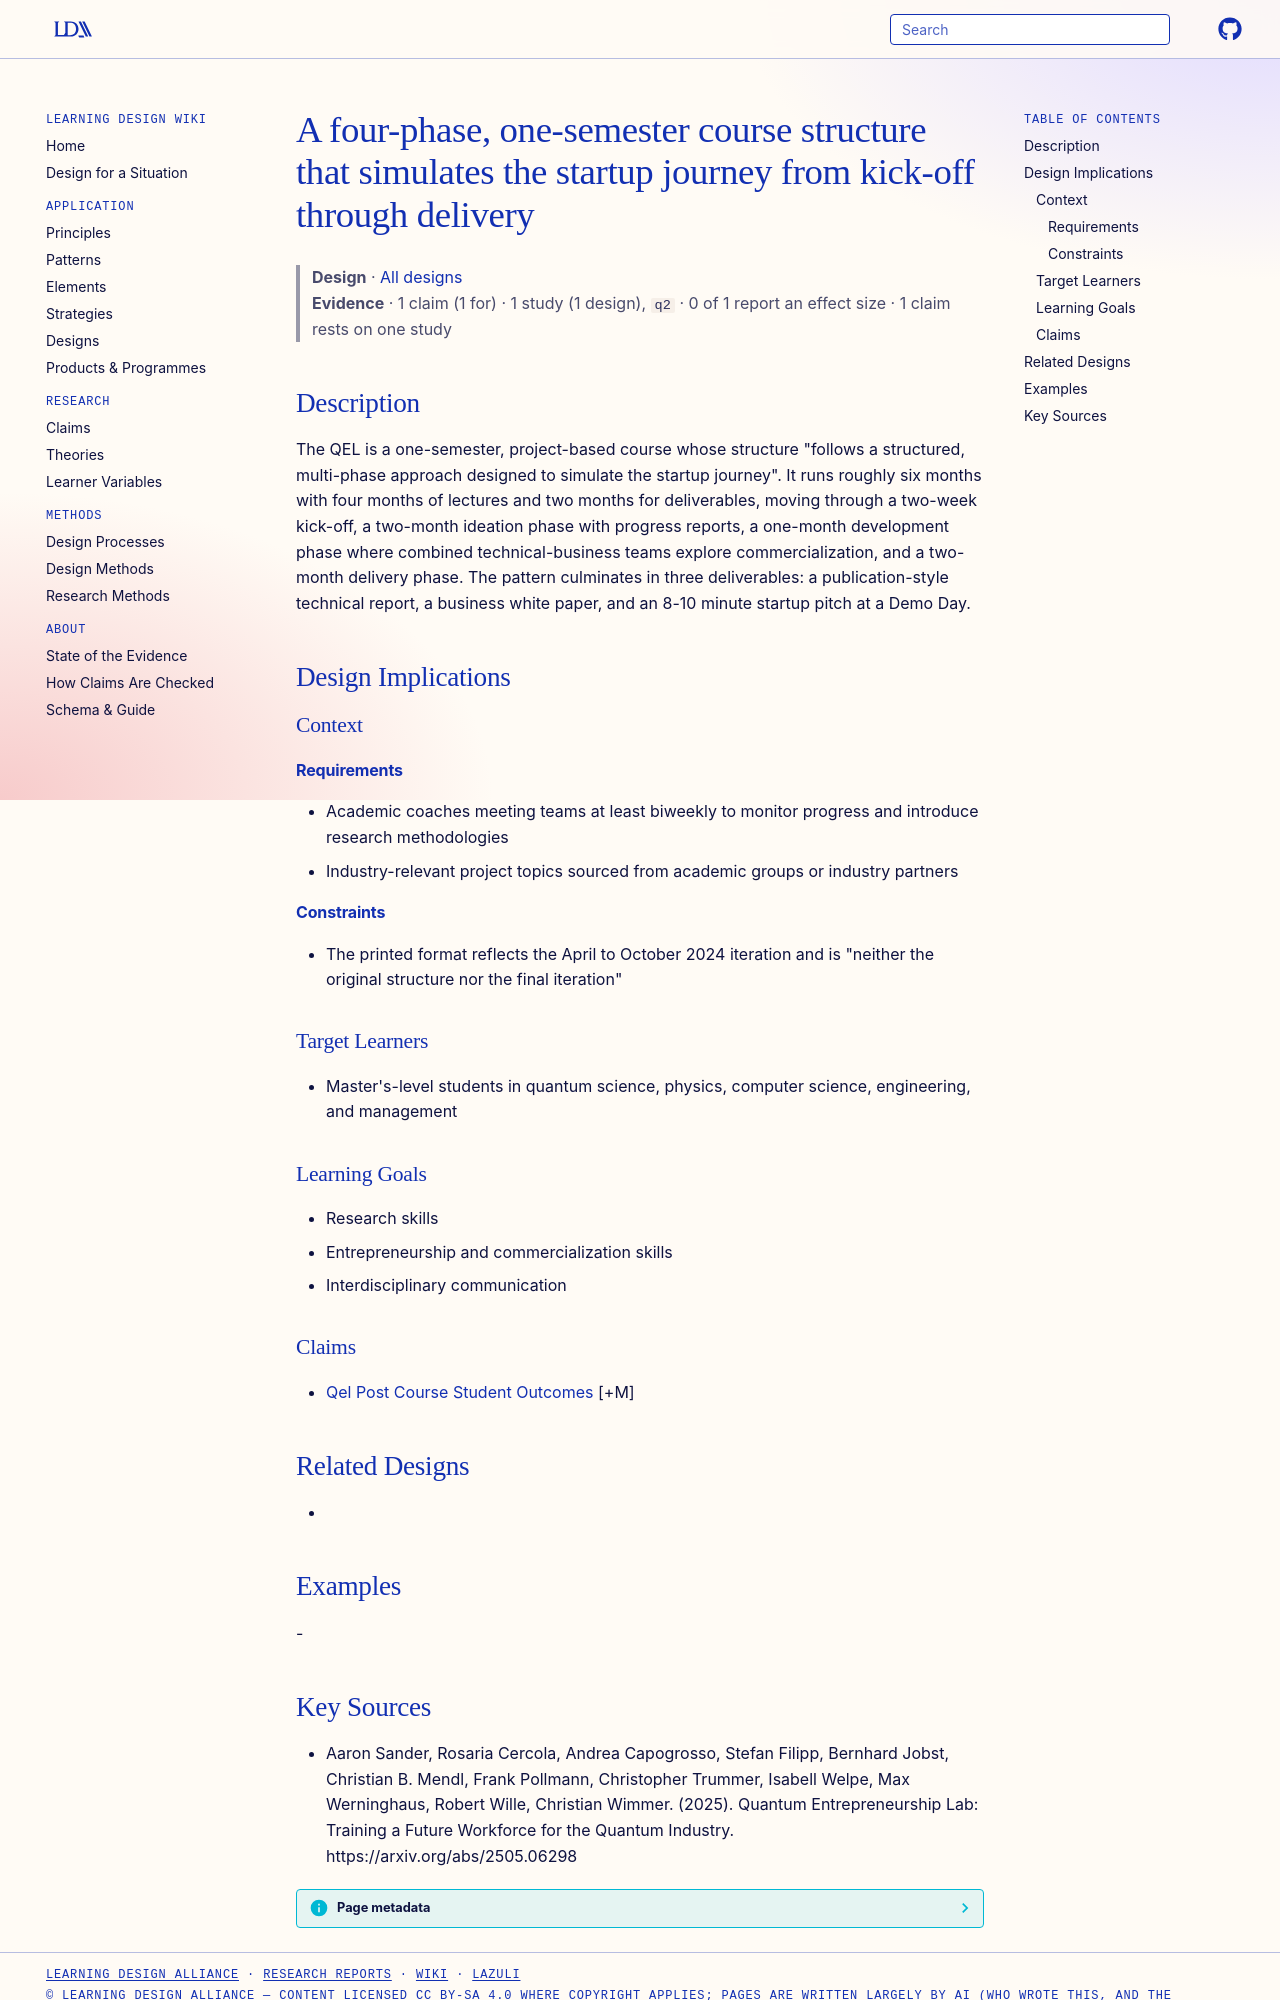

repository: Learning-Design-Alliance/learning-wiki · page: designs/qel-startup-journey-course-structure/index.html · generator: mkdocs

---
type: design
id: qel-startup-journey-course-structure
title: A four-phase, one-semester course structure that simulates the startup journey from kick-off through delivery
description: "The QEL is a one-semester, project-based course whose structure \"follows a structured, multi-phase approach designed to simulate the startup journey\"."
status: review
generated:
  by: "process:settle-candidates"
  at: 2026-11-21
sources:
  - id: aaron-sander-2025
    resource: "https://arxiv.org/abs/2505.06298"
    title: "Aaron Sander, Rosaria Cercola, Andrea Capogrosso, Stefan Filipp, Bernhard Jobst, Christian B. Mendl, Frank Pollmann, Christopher Trummer, Isabell Welpe, Max Werninghaus, Robert Wille, Christian Wimmer. (2025). Quantum Entrepreneurship Lab: Training a Future Workforce for the Quantum Industry. https://arxiv.org/abs/2505.06298"
    author: Aaron Sander, Rosaria Cercola, Andrea Capogrosso, Stefan Filipp, Bernhard Jobst, Christian B. Mendl, Frank Pollmann, Christopher Trummer, Isabell Welpe, Max Werninghaus, Robert Wille, Christian Wimmer
---

# A four-phase, one-semester course structure that simulates the startup journey from kick-off through delivery

> **Design** · [All designs](index.md)
> **Evidence** · 1 claim (1 for) · 1 study (1 design), `q2` · 0 of 1 report an effect size · 1 claim rests on one study

## Description
The QEL is a one-semester, project-based course whose structure "follows a structured, multi-phase approach designed to simulate the startup journey". It runs roughly six months with four months of lectures and two months for deliverables, moving through a two-week kick-off, a two-month ideation phase with progress reports, a one-month development phase where combined technical-business teams explore commercialization, and a two-month delivery phase. The pattern culminates in three deliverables: a publication-style technical report, a business white paper, and an 8-10 minute startup pitch at a Demo Day.

## Design Implications

### Context
#### Requirements
- Academic coaches meeting teams at least biweekly to monitor progress and introduce research methodologies
- Industry-relevant project topics sourced from academic groups or industry partners
#### Constraints
- The printed format reflects the April to October 2024 iteration and is "neither the original structure nor the final iteration"

### Target Learners
- Master's-level students in quantum science, physics, computer science, engineering, and management

### Learning Goals
- Research skills
- Entrepreneurship and commercialization skills
- Interdisciplinary communication

### Claims
- [Qel Post Course Student Outcomes](../claims/qel-post-course-student-outcomes.md) [+M]

## Related Designs
- 

## Examples
-
